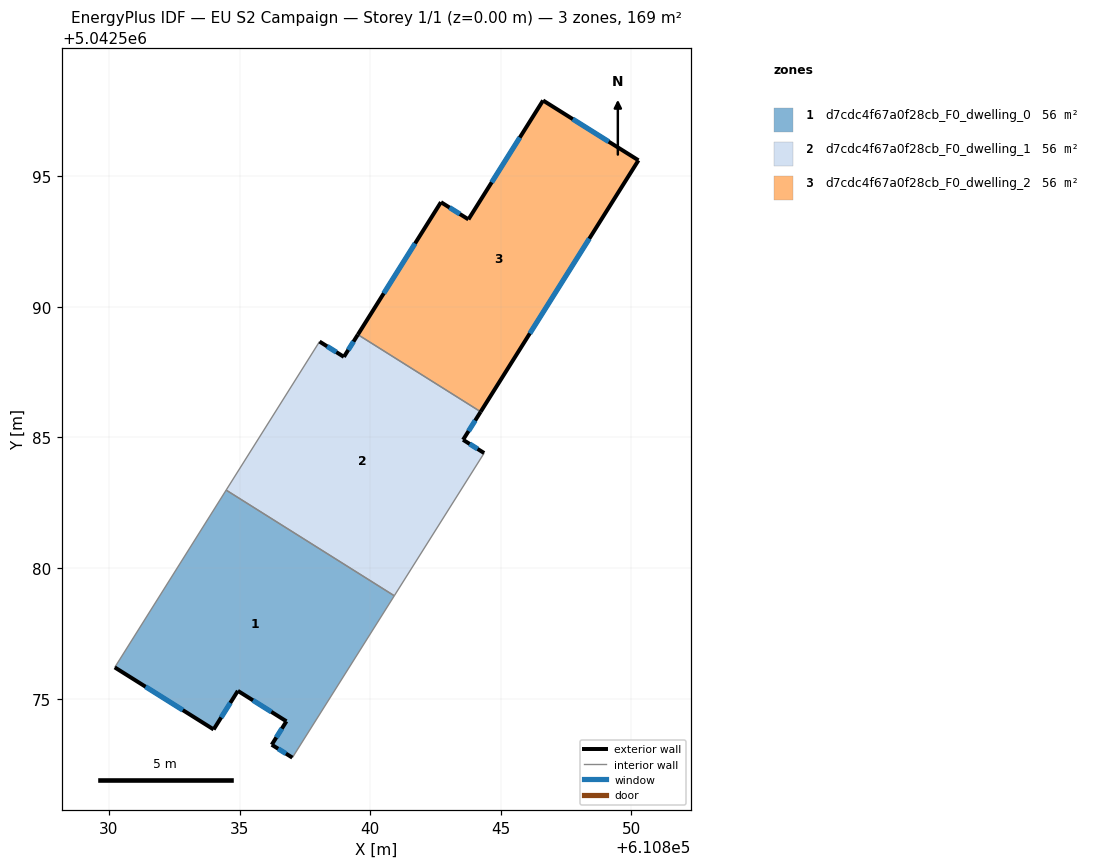
=== STOREY PLAN SPEC (per zone: floor XY polygon, exterior-wall plan segments, windows/doors) ===
zone 1: d7cdc4f67a0f28cb_F0_dwelling_0  (56.4 m²)
  floor: (610840.92, 5042578.94) (610837.02, 5042572.75) (610836.23, 5042573.24) (610836.80, 5042574.14) (610834.94, 5042575.30) (610834.01, 5042573.83) (610830.23, 5042576.20) (610834.49, 5042582.99)
  exterior wall: (610834.94, 5042575.30) – (610836.80, 5042574.14)  [2.2 m]
    window: (610835.52, 5042574.94) – (610836.22, 5042574.50)  [0.9 m²]
  exterior wall: (610834.01, 5042573.83) – (610834.94, 5042575.30)  [1.7 m]
    window: (610834.30, 5042574.29) – (610834.65, 5042574.84)  [0.7 m²]
  exterior wall: (610830.23, 5042576.20) – (610834.01, 5042573.83)  [4.5 m]
    window: (610831.41, 5042575.46) – (610832.83, 5042574.57)  [1.9 m²]
  exterior wall: (610836.23, 5042573.24) – (610837.02, 5042572.75)  [0.9 m]
    window: (610836.48, 5042573.09) – (610836.78, 5042572.90)  [0.4 m²]
  exterior wall: (610836.80, 5042574.14) – (610836.23, 5042573.24)  [1.1 m]
    window: (610836.62, 5042573.86) – (610836.41, 5042573.52)  [0.5 m²]
  interior walls: 3
zone 2: d7cdc4f67a0f28cb_F0_dwelling_1  (56.4 m²)
  floor: (610844.23, 5042585.98) (610843.56, 5042584.91) (610844.36, 5042584.41) (610840.92, 5042578.94) (610834.49, 5042582.99) (610838.06, 5042588.67) (610838.99, 5042588.08) (610839.53, 5042588.94)
  exterior wall: (610838.99, 5042588.08) – (610838.06, 5042588.67)  [1.1 m]
    window: (610838.70, 5042588.27) – (610838.35, 5042588.49)  [0.5 m²]
  exterior wall: (610839.53, 5042588.94) – (610838.99, 5042588.08)  [1.0 m]
    window: (610839.36, 5042588.67) – (610839.16, 5042588.35)  [0.4 m²]
  exterior wall: (610843.56, 5042584.91) – (610844.23, 5042585.98)  [1.3 m]
    window: (610843.76, 5042585.25) – (610844.02, 5042585.65)  [0.5 m²]
  exterior wall: (610844.36, 5042584.41) – (610843.56, 5042584.91)  [1.0 m]
    window: (610844.11, 5042584.56) – (610843.81, 5042584.75)  [0.4 m²]
  interior walls: 4
zone 3: d7cdc4f67a0f28cb_F0_dwelling_2  (56.4 m²)
  floor: (610850.27, 5042595.61) (610844.23, 5042585.98) (610839.53, 5042588.94) (610842.71, 5042594.00) (610843.76, 5042593.35) (610846.62, 5042597.90)
  exterior wall: (610844.23, 5042585.98) – (610850.27, 5042595.61)  [11.4 m]
    window: (610846.11, 5042588.98) – (610848.38, 5042592.61)  [4.8 m²]
  exterior wall: (610842.71, 5042594.00) – (610839.53, 5042588.94)  [6.0 m]
    window: (610841.72, 5042592.43) – (610840.52, 5042590.52)  [2.5 m²]
  exterior wall: (610843.76, 5042593.35) – (610842.71, 5042594.00)  [1.2 m]
    window: (610843.43, 5042593.55) – (610843.04, 5042593.80)  [0.5 m²]
  exterior wall: (610846.62, 5042597.90) – (610843.76, 5042593.35)  [5.4 m]
    window: (610845.73, 5042596.48) – (610844.65, 5042594.76)  [2.3 m²]
  exterior wall: (610850.27, 5042595.61) – (610846.62, 5042597.90)  [4.3 m]
    window: (610849.13, 5042596.32) – (610847.75, 5042597.18)  [1.8 m²]
  interior walls: 1

=== DERIVED (storey summary) ===
Building: EU S2 Campaign
Storey: 1 of 1  (floor level z = 0.00 m)
Storey gross floor area: 169.1 m²
Zones on this storey: 3
  - d7cdc4f67a0f28cb_F0_dwelling_0: floor 56.4 m²; exterior wall 10.4 m (31.2 m²); 5 window(s) 4.4 m²; WWR 14.2%
  - d7cdc4f67a0f28cb_F0_dwelling_1: floor 56.4 m²; exterior wall 4.3 m (13.0 m²); 4 window(s) 1.8 m²; WWR 14.2%
  - d7cdc4f67a0f28cb_F0_dwelling_2: floor 56.4 m²; exterior wall 28.3 m (84.8 m²); 5 window(s) 12.0 m²; WWR 14.2%
Zone adjacency (shared interzone walls):
  - d7cdc4f67a0f28cb_F0_dwelling_0 ↔ d7cdc4f67a0f28cb_F0_dwelling_1
  - d7cdc4f67a0f28cb_F0_dwelling_1 ↔ d7cdc4f67a0f28cb_F0_dwelling_2